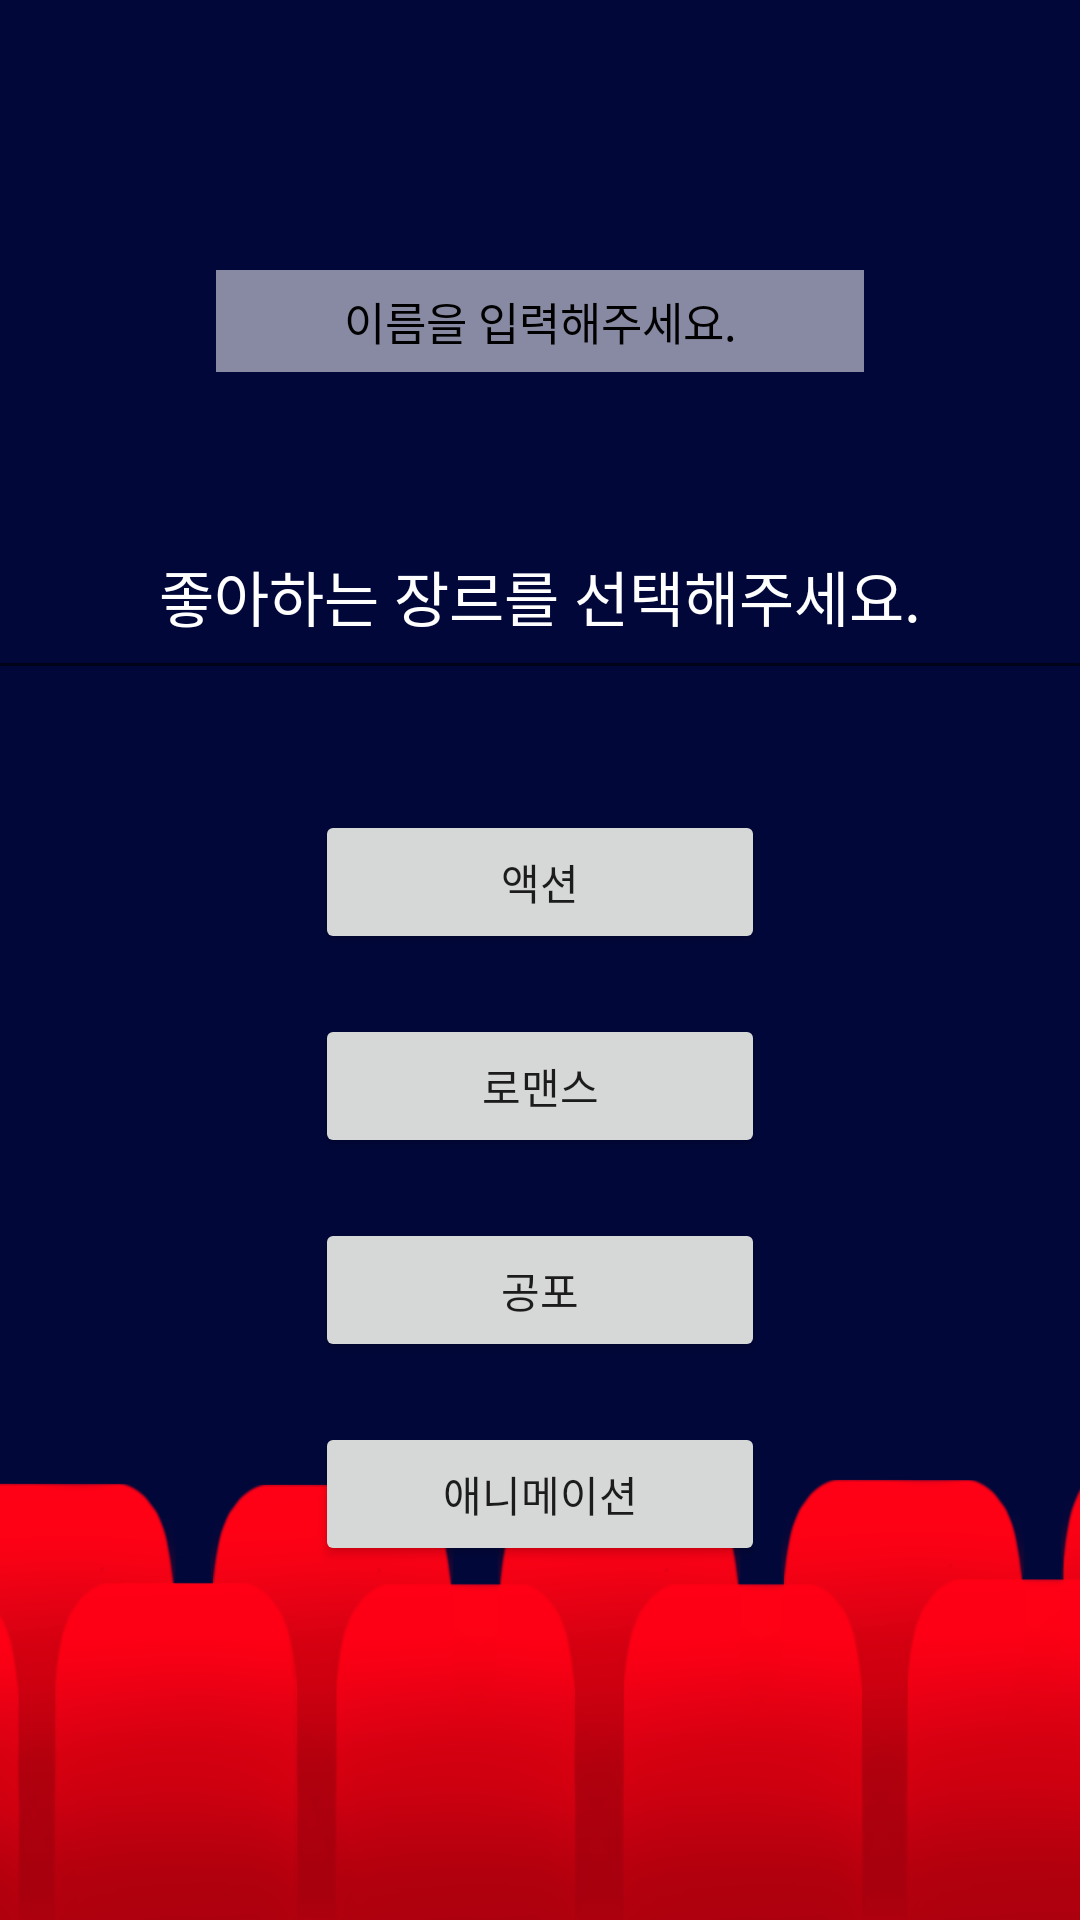

Here is an Android app screen rendered from its layout file. Give the layout XML and the strings, colors and styles it references.
<!-- AndroidManifest.xml: application theme Theme.ILikeThatMovie -->
<!-- res/layout/opening.xml -->
<?xml version="1.0" encoding="utf-8"?>

<LinearLayout xmlns:android="http://schemas.android.com/apk/res/android"
    xmlns:app="http://schemas.android.com/apk/res-auto"
    xmlns:tools="http://schemas.android.com/tools"
    android:layout_width="match_parent"
    android:layout_height="match_parent"
    android:background="@drawable/opening_no"
    android:orientation="vertical"
    tools:context=".Opening">


    <EditText
        android:id="@+id/name"
        android:layout_width="216dp"
        android:layout_height="34dp"
        android:layout_gravity="center"
        android:layout_marginTop="90dp"
        android:background="@drawable/border"
        android:gravity="center_horizontal|center"
        android:hint="이름을 입력해주세요."
        android:textColorHint="#000000"
        android:textSize="15dp" />

    <EditText
        android:id="@+id/gen_ques"
        android:layout_width="401dp"
        android:layout_height="56dp"
        android:layout_marginTop="50dp"
        android:layout_gravity="center"
        android:ems="12"
        android:gravity="center_horizontal"
        android:inputType="textPersonName"
        android:text="좋아하는 장르를 선택해주세요."
        android:textColor="#ffffff"
        android:textSize="20sp" />


    <Button
        android:id="@+id/gen_ac"
        android:layout_width="150dp"
        android:layout_height="wrap_content"
        android:layout_marginTop="40dp"
        android:layout_gravity="center"
        android:text="액션" />

    <Button
        android:id="@+id/gen_lo"
        android:layout_width="150dp"
        android:layout_height="wrap_content"
        android:layout_marginTop="20dp"
        android:layout_gravity="center"
        android:text="로맨스" />

    <Button
        android:id="@+id/gen_ho"
        android:layout_width="150dp"
        android:layout_height="wrap_content"
        android:layout_marginTop="20dp"
        android:layout_gravity="center"
        android:text="공포" />

    <Button
        android:id="@+id/gen_ani"
        android:layout_width="150dp"
        android:layout_height="wrap_content"
        android:layout_marginTop="20dp"
        android:layout_gravity="center"
        android:text="애니메이션" />

</LinearLayout>
<!-- resources referenced by this layout -->
<resources>
  <!-- drawable border (drawable) -->
  <?xml version="1.0" encoding="utf-8"?>
  
  <layer-list xmlns:android="http://schemas.android.com/apk/res/android">
      <item>
          <shape android:shape="rectangle">
              <solid android:color="#87FFFFFF"/>
          </shape>
      </item>
      <item android:top="1dp"
          android:right="1dp"
          android:left="1dp"
          android:bottom="1dp">
  
          <shape android:shape='rectangle'>
              <sholid android:color="#86FFFFFF"/>
          </shape>
      </item>
  
  </layer-list>
  <!-- drawable opening_no: png bitmap (drawable, 561974 bytes) -->
  <style name="Theme.ILikeThatMovie" parent="Theme.MaterialComponents.DayNight.DarkActionBar">
          
          <item name="colorPrimary">@color/purple_500</item>
          <item name="colorPrimaryVariant">@color/purple_700</item>
          <item name="colorOnPrimary">@color/white</item>
          
          <item name="colorSecondary">@color/teal_200</item>
          <item name="colorSecondaryVariant">@color/teal_700</item>
          <item name="colorOnSecondary">@color/black</item>
          
          <item name="android:statusBarColor" tools:targetApi="l">?attr/colorPrimaryVariant</item>
          
      </style>
  <!-- not gathered from this repository: default colours our renderer supplied (Android Studio template values) -->
  <color name="purple_500">#FF6200EE</color>
  <color name="purple_700">#FF3700B3</color>
  <color name="teal_200">#FF03DAC5</color>
  <color name="teal_700">#FF018786</color>
  <color name="black">#FF000000</color>
  <color name="white">#FFFFFFFF</color>
</resources>
